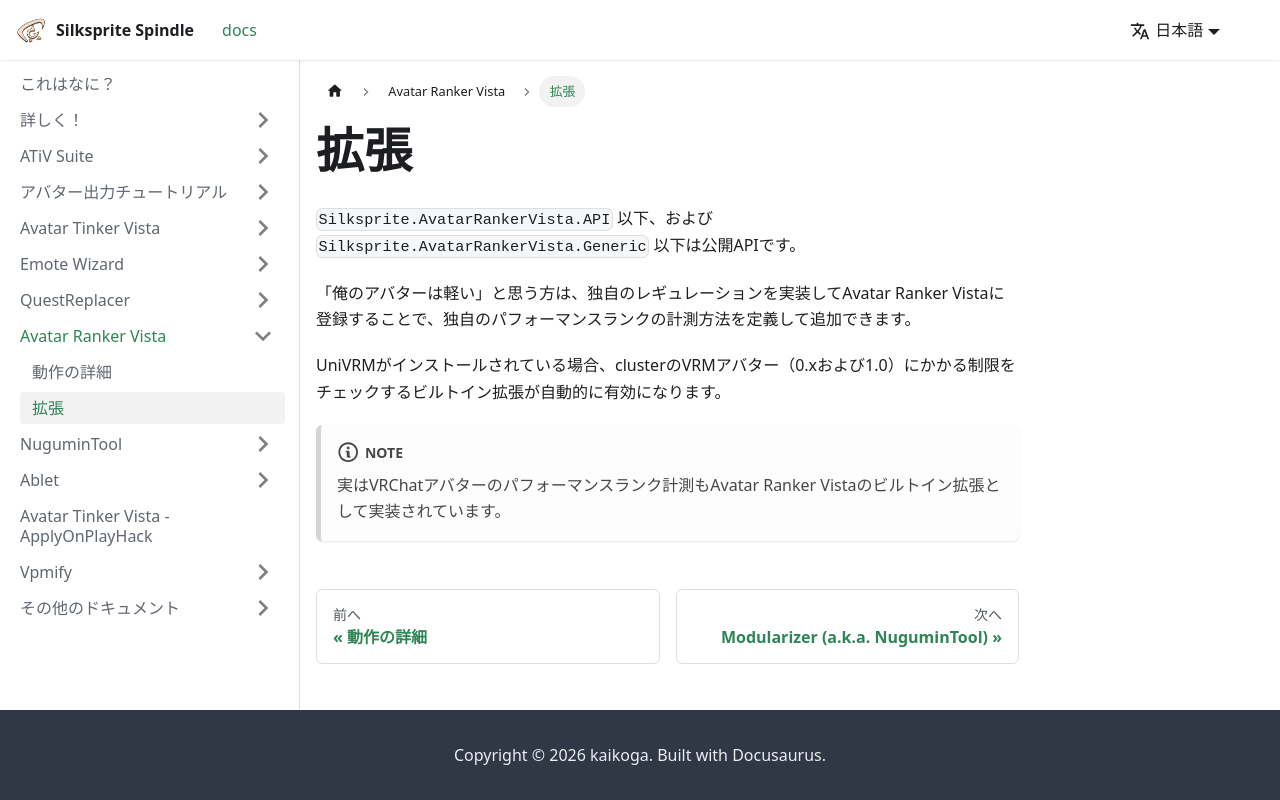

repository: kaikoga/docs · page: arv/extending.html · generator: docusaurus

---
sidebar_position: 10
---

# 拡張

`Silksprite.AvatarRankerVista.API` 以下、および `Silksprite.AvatarRankerVista.Generic` 以下は公開APIです。

「俺のアバターは軽い」と思う方は、独自のレギュレーションを実装してAvatar Ranker Vistaに登録することで、独自のパフォーマンスランクの計測方法を定義して追加できます。

UniVRMがインストールされている場合、clusterのVRMアバター（0.xおよび1.0）にかかる制限をチェックするビルトイン拡張が自動的に有効になります。

:::note[NOTE]
実はVRChatアバターのパフォーマンスランク計測もAvatar Ranker Vistaのビルトイン拡張として実装されています。
:::
